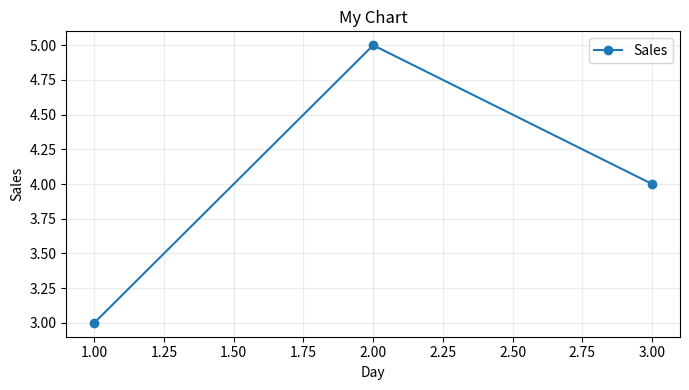

This figure's Python source:
# -*- coding: utf-8 -*-
# ==========================================================================
# The fig, ax style (recommended) [matplotlib / First charts]
# ==========================================================================
# WHAT IT IS
# There are two ways to draw. The quick plt.plot() style quietly draws on "the
# current chart". The recommended style names the objects: fig, ax =
# plt.subplots() gives you the figure and the axes, and you call methods on
# ax: ax.plot, ax.set(title=…, xlabel=…, ylabel=…), ax.legend(). It scales to
# several charts because you always say which one you mean.
#
# WHERE YOU USE IT
# Notebooks, tutorials and production code use fig, ax. The plt. shortcut is
# fine for a one-off glance.
#
# RUN IT:  python 05_start-4.py
#

import matplotlib.pyplot as plt

fig, ax = plt.subplots(figsize=(7, 4))
ax.plot([1, 2, 3], [3, 5, 4], marker="o", label="Sales")
ax.set(title="My Chart", xlabel="Day", ylabel="Sales")
ax.legend()
ax.grid(alpha=0.25)
fig.tight_layout()
plt.show()
print(ax.get_title(), "|", ax.get_xlabel())

# --------------------------------------------------------------------------
# EXPECTED OUTPUT
# My Chart | Day
